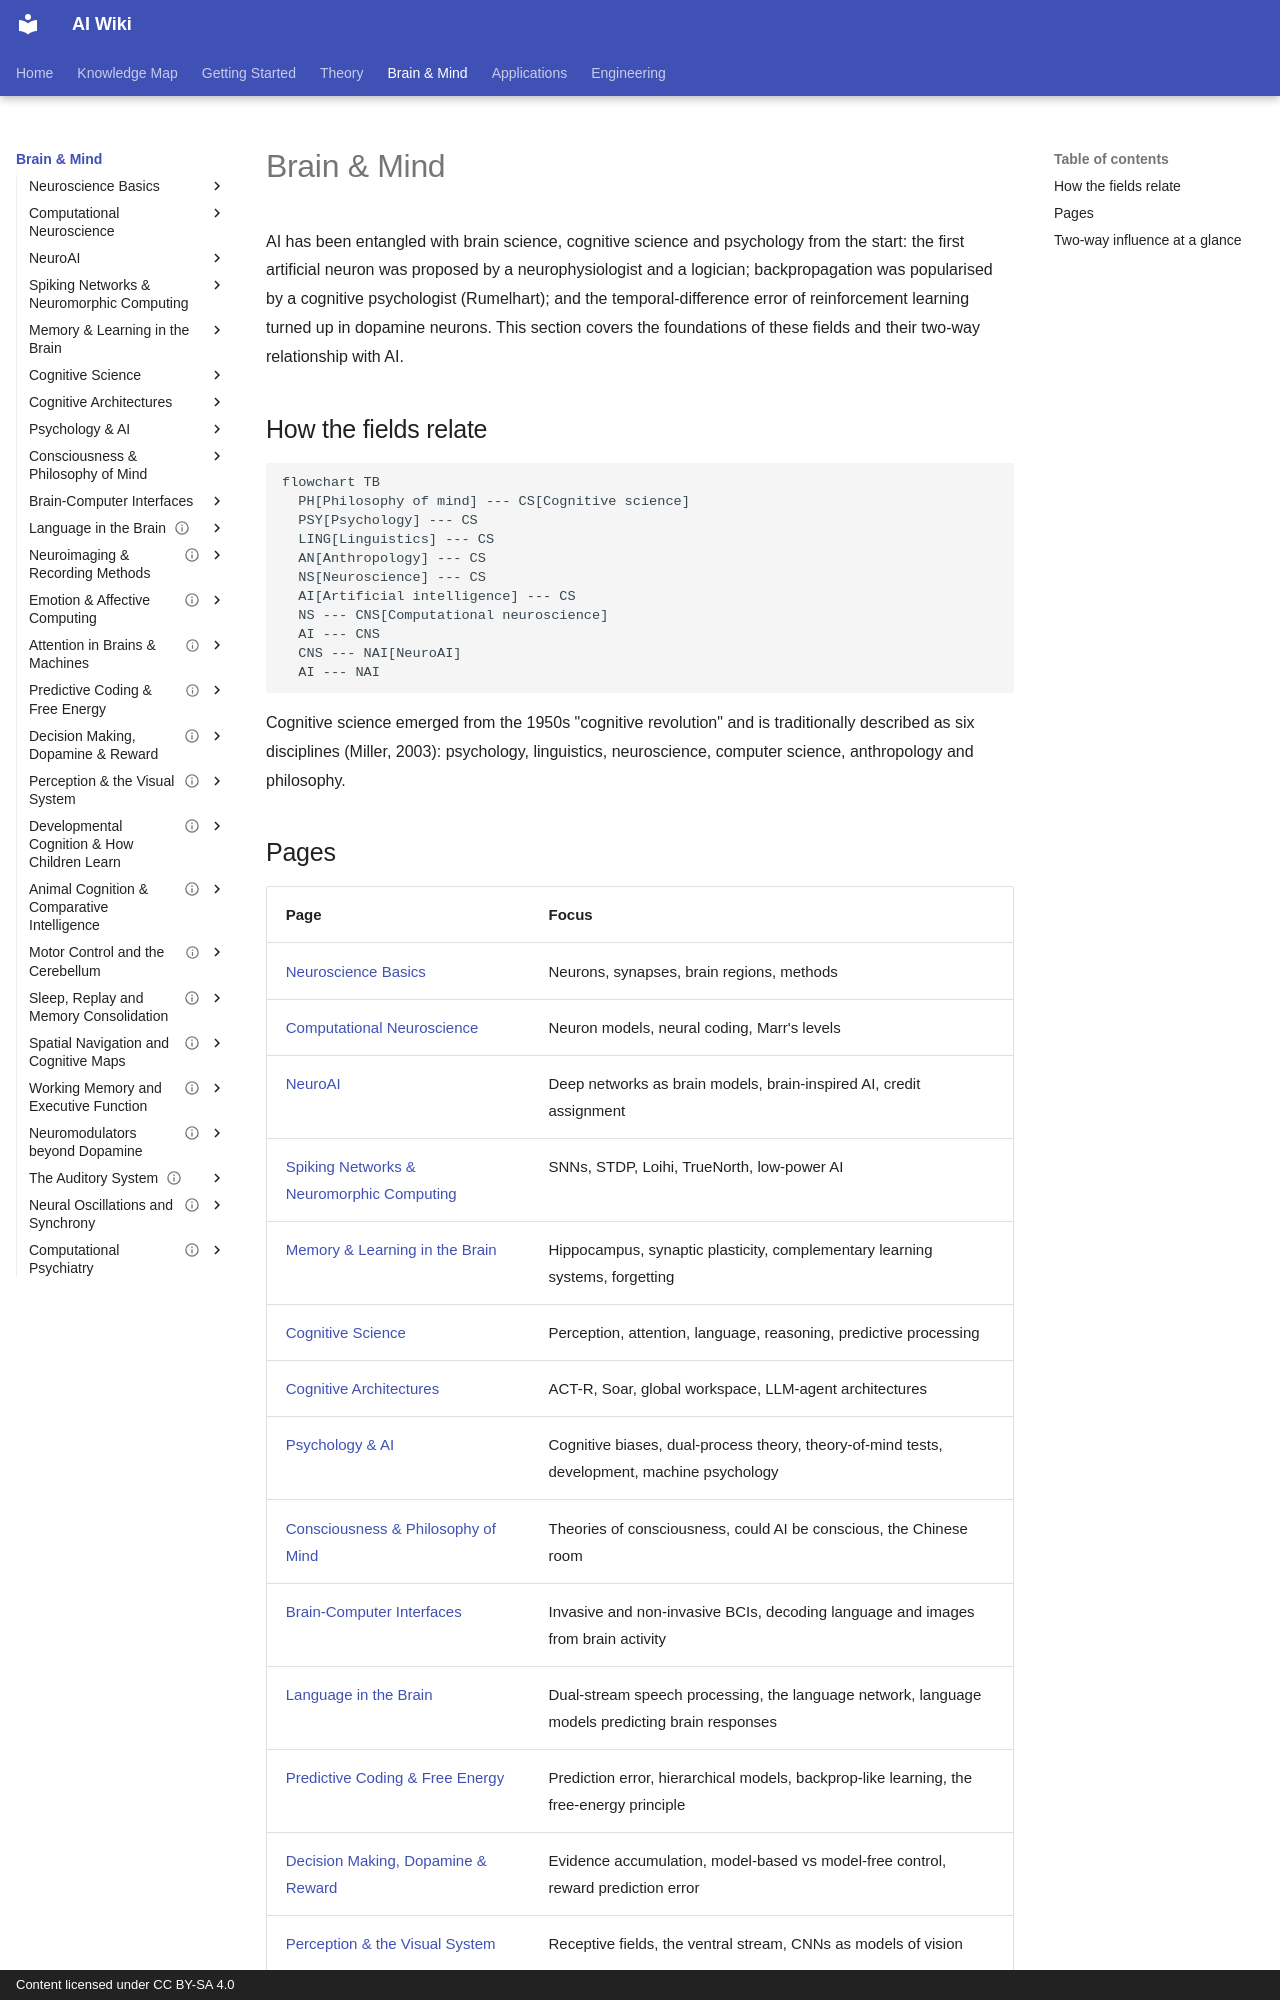

repository: zi-yue-1129/ai-wiki · page: brain-mind/index.html · generator: mkdocs · copyright: Content licensed under CC BY-SA 4.0

# Brain & Mind

AI has been entangled with brain science, cognitive science and psychology from the start: the first artificial neuron was proposed by a neurophysiologist and a logician; backpropagation was popularised by a cognitive psychologist (Rumelhart); and the temporal-difference error of reinforcement learning turned up in dopamine neurons. This section covers the foundations of these fields and their two-way relationship with AI.

## How the fields relate

```mermaid
flowchart TB
  PH[Philosophy of mind] --- CS[Cognitive science]
  PSY[Psychology] --- CS
  LING[Linguistics] --- CS
  AN[Anthropology] --- CS
  NS[Neuroscience] --- CS
  AI[Artificial intelligence] --- CS
  NS --- CNS[Computational neuroscience]
  AI --- CNS
  CNS --- NAI[NeuroAI]
  AI --- NAI
```

Cognitive science emerged from the 1950s "cognitive revolution" and is traditionally described as six disciplines (Miller, 2003): psychology, linguistics, neuroscience, computer science, anthropology and philosophy.
